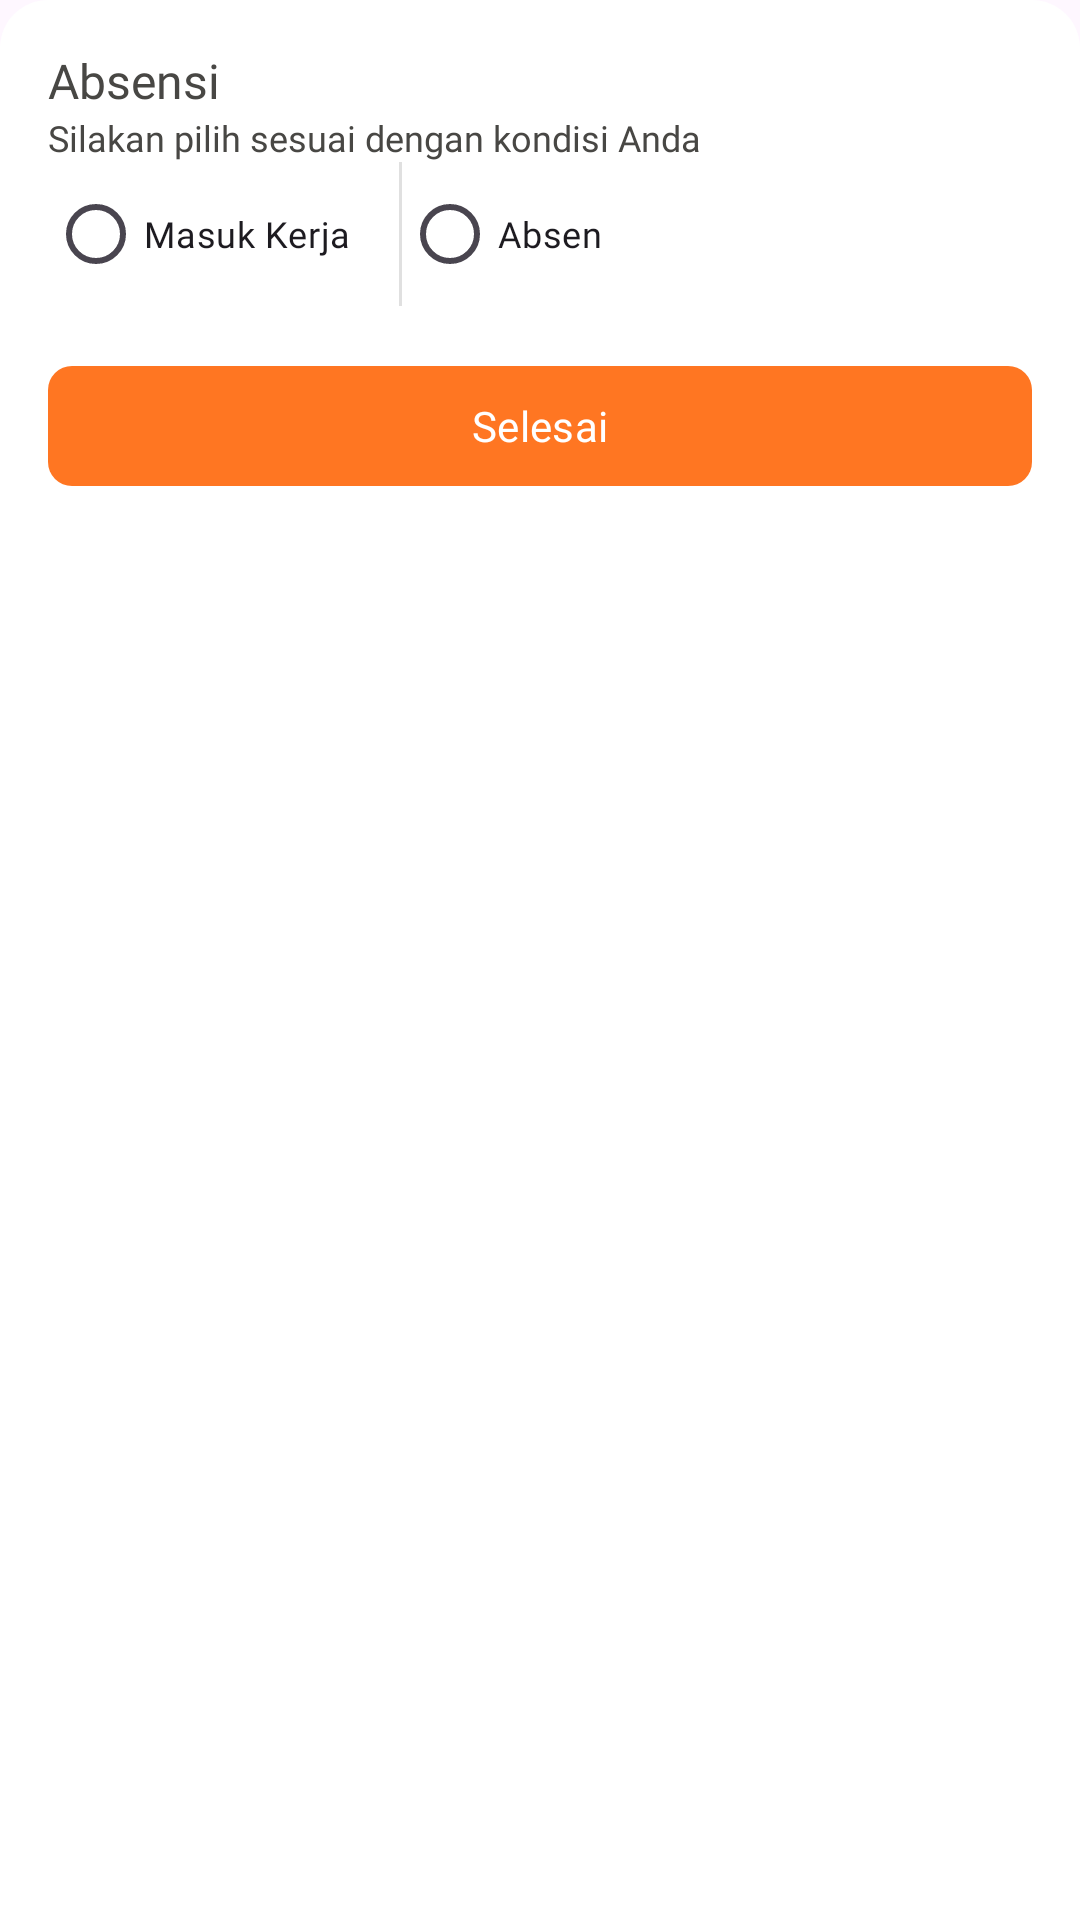

The Android layout XML behind this screen, and the referenced resources:
<!-- AndroidManifest.xml: application theme Theme.Tokona -->
<!-- res/layout/attendances_bottom_sheet.xml -->
<?xml version="1.0" encoding="utf-8"?>

<LinearLayout xmlns:android="http://schemas.android.com/apk/res/android"
    xmlns:app="http://schemas.android.com/apk/res-auto"
    xmlns:tools="http://schemas.android.com/tools"
    android:layout_width="match_parent"
    android:layout_height="wrap_content"
    android:background="@drawable/bg_bottom_sheet"
    android:orientation="vertical"
    android:padding="16dp">

    <LinearLayout
        android:layout_width="match_parent"
        android:layout_height="wrap_content"
        android:gravity="center"
        android:orientation="horizontal">

        <LinearLayout
            android:layout_width="0dp"
            android:layout_height="wrap_content"
            android:layout_weight="1"
            android:orientation="vertical">

            <TextView
                android:layout_width="wrap_content"
                android:layout_height="wrap_content"
                android:fontFamily="@font/montserrat_bold"
                android:text="@string/absensi"
                android:textColor="@color/black"
                android:textSize="16sp" />

            <TextView
                android:layout_width="wrap_content"
                android:layout_height="wrap_content"
                android:fontFamily="@font/montserrat_regular"
                android:text="@string/silakan_pilih_sesuai_dengan_kondisi_anda"
                android:textColor="@color/black"
                android:textSize="12sp" />

        </LinearLayout>

        <ImageView
            android:id="@+id/ivClose"
            android:layout_width="24dp"
            android:layout_height="24dp"
            android:src="@drawable/ic_close"
            tools:ignore="ContentDescription" />

    </LinearLayout>

    <RadioGroup
        android:id="@+id/radioGroup"
        android:layout_width="wrap_content"
        android:layout_height="wrap_content"
        android:layout_marginBottom="16dp"
        android:divider="?android:attr/dividerHorizontal"
        android:gravity="center"
        android:orientation="horizontal"
        android:showDividers="middle">

        <RadioButton
            android:id="@+id/rbMasukKerja"
            android:layout_width="wrap_content"
            android:layout_height="wrap_content"
            android:layout_marginEnd="16dp"
            android:fontFamily="@font/montserrat_regular"
            android:gravity="center"
            android:text="@string/masuk_kerja"
            android:textSize="12sp" />

        <RadioButton
            android:id="@+id/rbAbsen"
            android:layout_width="match_parent"
            android:layout_height="wrap_content"
            android:fontFamily="@font/montserrat_regular"
            android:gravity="center"
            android:text="@string/absen"
            android:textSize="12sp" />
    </RadioGroup>

    <LinearLayout
        android:id="@+id/llSpnReason"
        android:layout_width="match_parent"
        android:layout_height="wrap_content"
        android:layout_marginBottom="16dp"
        android:background="@drawable/bg_spinner_rounded"
        android:visibility="gone">

        <Spinner
            android:id="@+id/spnReason"
            android:layout_width="match_parent"
            android:layout_height="wrap_content"
            android:drawableEnd="@drawable/ic_arrow_down"
            android:padding="8dp" />

    </LinearLayout>

    <com.google.android.material.button.MaterialButton
        android:id="@+id/btnAttendances"
        android:layout_width="match_parent"
        android:layout_height="wrap_content"
        android:fontFamily="@font/montserrat_bold"
        android:text="@string/selesai"
        android:textColor="@color/white"
        app:backgroundTint="@color/orange"
        app:cornerRadius="8dp" />

    <ProgressBar
        android:id="@+id/pbAttendances"
        android:layout_width="match_parent"
        android:layout_height="30dp"
        android:indeterminateTint="@color/orange"
        android:visibility="gone" />

</LinearLayout>
<!-- resources referenced by this layout -->
<resources>
  <color name="black">#484744</color>
  <color name="orange">#FF7622</color>
  <color name="white">#FFFFFFFF</color>
  <!-- drawable bg_bottom_sheet (drawable) -->
  <?xml version="1.0" encoding="utf-8"?>
  
  <shape xmlns:android="http://schemas.android.com/apk/res/android"
      android:shape="rectangle">
      <solid android:color="@android:color/white"/>
      <corners android:topLeftRadius="16dp"
          android:topRightRadius="16dp"
          android:bottomLeftRadius="0dp"
          android:bottomRightRadius="0dp"/>
  </shape>
  <!-- drawable bg_spinner_rounded (drawable) -->
  <?xml version="1.0" encoding="utf-8"?>
  
  <shape xmlns:android="http://schemas.android.com/apk/res/android" android:shape="rectangle">
      <solid android:color="@color/white"/>
      <stroke
          android:width="2dp"
          android:color="@color/gray"/>
      <corners android:radius="12dp"/>
      <padding
          android:left="8dp"
          android:top="8dp"
          android:right="8dp"
          android:bottom="8dp"/>
  </shape>
  <string name="absen">Absen</string>
  <string name="absensi">Absensi</string>
  <string name="masuk_kerja">Masuk Kerja</string>
  <string name="selesai">Selesai</string>
  <string name="silakan_pilih_sesuai_dengan_kondisi_anda">Silakan pilih sesuai dengan kondisi Anda</string>
  <style name="Theme.Tokona" parent="Base.Theme.Tokona" />
  <color name="gray">#E9E9E9</color>
  <style name="Base.Theme.Tokona" parent="Theme.Material3.DayNight.NoActionBar">
          
          
      </style>
</resources>
